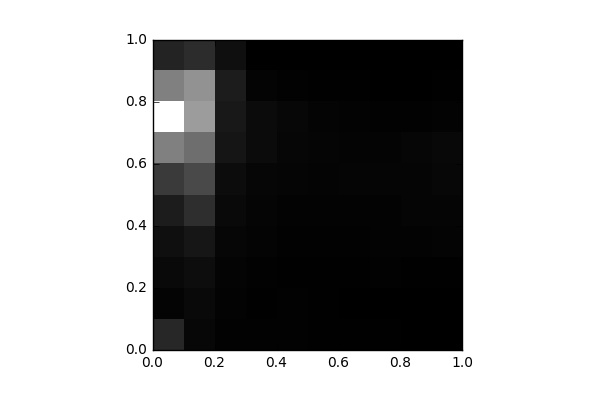

Source data for this figure (header and first rows):
, 0, 1, 2, 3, 4, 5, 6, 7, 8, 9
0, 1097, 123.0, 262.0, 426.0, 798.0, 1655, 3620, 7187, 3603, 994.0
1, 205.0, 264.0, 370.0, 641.0, 1315, 2056, 3094, 4406, 4124, 1272
2, 82.0, 98.0, 121.0, 179.0, 260.0, 341.0, 597.0, 697.0, 793.0, 442.0
3, 68.0, 53.0, 57.0, 116.0, 155.0, 187.0, 326.0, 323.0, 118.0, 16.0
4, 73.0, 62.0, 48.0, 66.0, 93.0, 168.0, 193.0, 198.0, 67.0, 10.0
5, 29.0, 32.0, 40.0, 73.0, 99.0, 117.0, 148.0, 135.0, 47.0, 2.0
6, 43.0, 27.0, 45.0, 73.0, 112.0, 158.0, 139.0, 96.0, 31.0, 2.0
7, 43.0, 26.0, 71.0, 89.0, 110.0, 158.0, 118.0, 67.0, 11.0, 0.0
8, 15.0, 21.0, 46.0, 95.0, 150.0, 148.0, 191.0, 76.0, 4.0, 0.0
9, 2.0, 12.0, 32.0, 128.0, 146.0, 206.0, 225.0, 109.0, 34.0, 0.0
